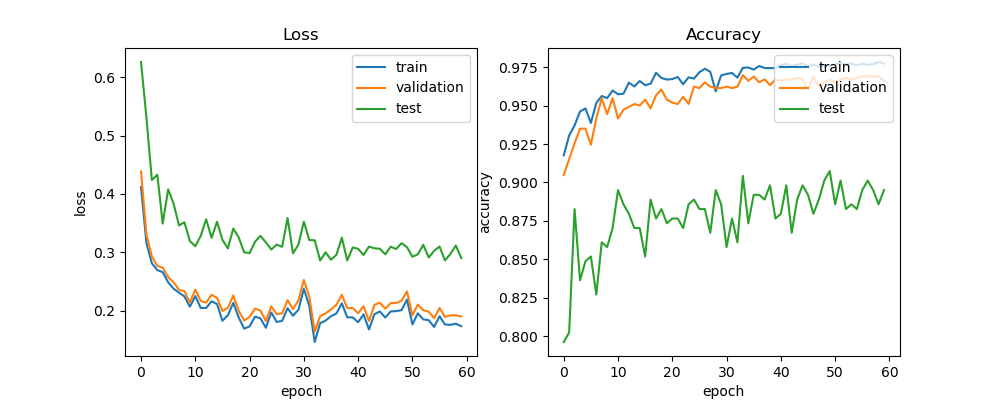

Values plotted in this chart, from the file beside it:
train_acc, train_loss, val_acc, val_loss, test_acc, test_loss, lr
0.9176, 0.4118, 0.9048, 0.4386, 0.7963, 0.6262, 0.0005
0.9305, 0.3157, 0.9152, 0.3303, 0.8025, 0.5306, 0.0005
0.9371, 0.2812, 0.9255, 0.2929, 0.8827, 0.4239, 0.0005
0.9461, 0.2697, 0.935, 0.2768, 0.8364, 0.4329, 0.0005
0.9481, 0.2659, 0.935, 0.2739, 0.8488, 0.3494, 0.0005
0.9387, 0.2487, 0.9246, 0.2574, 0.8519, 0.4078, 0.0005
0.9517, 0.2377, 0.9416, 0.2488, 0.8272, 0.3837, 0.0005
0.9562, 0.2309, 0.9548, 0.2358, 0.8611, 0.3461, 0.0005
0.9548, 0.2245, 0.9444, 0.2335, 0.858, 0.3516, 0.0005
0.9598, 0.2069, 0.9548, 0.2139, 0.8704, 0.3193, 0.0005
0.9574, 0.225, 0.9416, 0.2361, 0.8951, 0.3105, 0.0005
0.9577, 0.2047, 0.9472, 0.2166, 0.8858, 0.3281, 0.0005
0.9649, 0.2047, 0.9491, 0.2139, 0.8796, 0.3567, 0.0005
0.9624, 0.2162, 0.951, 0.2272, 0.8704, 0.3248, 0.00025
0.9659, 0.2115, 0.95, 0.222, 0.8704, 0.3525, 0.00025
0.9632, 0.1828, 0.9538, 0.1995, 0.8519, 0.3215, 0.00025
0.9642, 0.1921, 0.9482, 0.2048, 0.8889, 0.3068, 0.00025
0.9713, 0.2134, 0.9566, 0.2262, 0.8765, 0.3408, 0.00025
0.9679, 0.1884, 0.9604, 0.1998, 0.8827, 0.3255, 0.00025
0.9669, 0.1693, 0.9538, 0.1831, 0.8735, 0.3, 0.00025
0.9672, 0.173, 0.9519, 0.1893, 0.8765, 0.2987, 0.00025
0.9686, 0.1898, 0.951, 0.2037, 0.8765, 0.3181, 0.00025
0.9639, 0.187, 0.9557, 0.2002, 0.8704, 0.3283, 0.00025
0.9684, 0.1707, 0.951, 0.1823, 0.8858, 0.3171, 0.00025
0.9675, 0.197, 0.9623, 0.2074, 0.8889, 0.3048, 0.00025
0.9717, 0.1807, 0.9614, 0.194, 0.8827, 0.3132, 0.00025
0.9739, 0.1825, 0.9651, 0.1955, 0.8827, 0.3094, 0.00025
0.9719, 0.2044, 0.9623, 0.2182, 0.8673, 0.359, 0.00025
0.9592, 0.1914, 0.9614, 0.2028, 0.8951, 0.2982, 0.00025
0.9696, 0.2016, 0.9614, 0.2178, 0.8858, 0.3132, 0.00025
0.9706, 0.2373, 0.9623, 0.2527, 0.858, 0.3527, 0.00025
0.9712, 0.2082, 0.9614, 0.2243, 0.8765, 0.3211, 0.00025
0.9681, 0.1464, 0.9623, 0.1642, 0.8611, 0.3207, 0.000125
0.9745, 0.1785, 0.9698, 0.1906, 0.9043, 0.286, 0.000125
0.9747, 0.183, 0.9661, 0.1954, 0.8735, 0.3001, 0.000125
0.9734, 0.1905, 0.9689, 0.2022, 0.892, 0.2874, 0.000125
0.9757, 0.1953, 0.9651, 0.2102, 0.892, 0.2958, 0.000125
0.9744, 0.2127, 0.967, 0.2274, 0.8889, 0.3251, 0.000125
0.9743, 0.1886, 0.9632, 0.2042, 0.8981, 0.2861, 0.000125
0.9743, 0.1885, 0.967, 0.2047, 0.8765, 0.3084, 6.25e-05
0.9763, 0.1802, 0.9661, 0.1957, 0.8796, 0.3061, 6.25e-05
0.9772, 0.1937, 0.967, 0.2078, 0.8981, 0.2954, 6.25e-05
0.9757, 0.1679, 0.967, 0.1824, 0.8673, 0.3099, 6.25e-05
0.9766, 0.1939, 0.968, 0.21, 0.8889, 0.307, 6.25e-05
0.9775, 0.1986, 0.967, 0.2138, 0.8981, 0.3062, 6.25e-05
0.9755, 0.1883, 0.9604, 0.2035, 0.892, 0.2966, 5e-05
0.9766, 0.1988, 0.9689, 0.213, 0.8796, 0.3097, 5e-05
0.9754, 0.1993, 0.9623, 0.2133, 0.8889, 0.3056, 5e-05
0.976, 0.201, 0.9651, 0.2171, 0.9012, 0.3157, 5e-05
0.9756, 0.2189, 0.967, 0.2331, 0.9074, 0.3089, 5e-05
0.9767, 0.1764, 0.9651, 0.1923, 0.8858, 0.2924, 5e-05
0.9776, 0.1955, 0.967, 0.2105, 0.9012, 0.2966, 5e-05
0.9768, 0.1851, 0.968, 0.2009, 0.8827, 0.313, 5e-05
0.9774, 0.1838, 0.967, 0.1984, 0.8858, 0.2912, 5e-05
0.9761, 0.1722, 0.968, 0.1873, 0.8827, 0.3026, 5e-05
0.9773, 0.1904, 0.9689, 0.2046, 0.8951, 0.31, 5e-05
0.9764, 0.1763, 0.9689, 0.1894, 0.9012, 0.2861, 5e-05
0.9768, 0.1758, 0.9689, 0.1921, 0.8951, 0.2973, 5e-05
0.9783, 0.1778, 0.9689, 0.1923, 0.8858, 0.3117, 5e-05
0.9773, 0.1735, 0.9661, 0.1901, 0.8951, 0.2902, 5e-05
